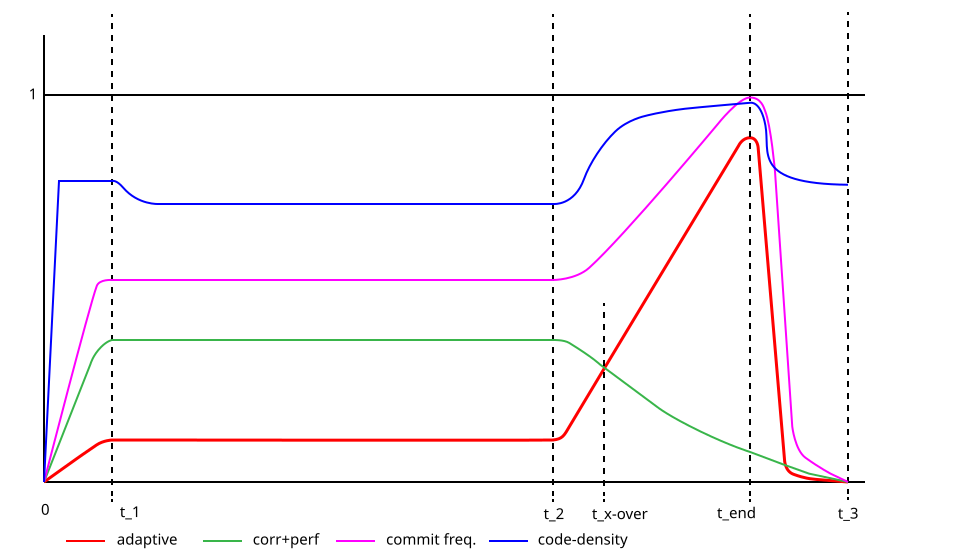

The data file committed next to this chart (first rows):
gold_x; gold_y; brown_x; brown_y; blue_x; blue_y; green_x; green_y; indigo_x; indigo_y; coral_x; coral_y
848; 482; ; ; ; ; 848; 482; 848; 482; 848; 184.7
847; 481.9; ; ; ; ; 847; 481.8; 847.1; 481.6; 847; 184.7
846; 481.8; ; ; ; ; 846; 481.6; 846.2; 481.1; 846; 184.7
845; 481.8; ; ; ; ; 845.1; 481.4; 845.3; 480.7; 845; 184.7
844; 481.7; ; ; ; ; 844.1; 481.2; 844.4; 480.3; 844; 184.7
843; 481.6; ; ; ; ; 843.1; 481; 843.5; 479.8; 843; 184.7
842; 481.5; ; ; ; ; 842.1; 480.7; 842.6; 479.4; 842; 184.6
841; 481.4; ; ; ; ; 841.2; 480.5; 841.7; 479; 841; 184.6
840; 481.4; ; ; ; ; 840.2; 480.3; 840.8; 478.5; 840; 184.6
839; 481.3; ; ; ; ; 839.2; 480.1; 839.9; 478.1; 839; 184.6
838; 481.2; ; ; ; ; 838.2; 479.9; 839; 477.7; 838; 184.5
837; 481.1; ; ; ; ; 837.2; 479.7; 838.1; 477.3; 837; 184.5
836; 481; ; ; ; ; 836.3; 479.5; 837.2; 476.8; 836; 184.5
835; 480.9; ; ; ; ; 835.3; 479.3; 836.3; 476.4; 835; 184.4
834.1; 480.9; ; ; ; ; 834.3; 479.1; 835.4; 476; 834; 184.4
833; 480.8; ; ; ; ; 833.3; 478.9; 834.5; 475.5; 833; 184.3
832.1; 480.7; ; ; ; ; 832.4; 478.6; 833.6; 475.1; 832; 184.3
831.1; 480.6; ; ; ; ; 831.4; 478.4; 832.7; 474.7; 831; 184.2
830.1; 480.5; ; ; ; ; 830.4; 478.2; 831.8; 474.2; 830; 184.1
829.1; 480.5; ; ; ; ; 829.4; 478; 830.9; 473.8; 829; 184.1
828.1; 480.4; ; ; ; ; 828.4; 477.8; 830; 473.3; 828; 184
827.1; 480.3; ; ; ; ; 827.5; 477.6; 829.1; 472.8; 827; 184
826.1; 480.2; ; ; ; ; 826.5; 477.4; 828.2; 472.4; 826; 183.9
825.1; 480.1; ; ; ; ; 825.5; 477.2; 827.4; 471.9; 825; 183.8
824.1; 480.1; ; ; ; ; 824.5; 477; 826.5; 471.4; 824; 183.7
823.1; 480; ; ; ; ; 823.5; 476.7; 825.6; 470.9; 823; 183.6
822.1; 479.9; ; ; ; ; 822.6; 476.5; 824.8; 470.4; 822; 183.6
821.1; 479.8; ; ; ; ; 821.6; 476.3; 823.9; 469.9; 821; 183.5
820.1; 479.7; ; ; ; ; 820.6; 476.1; 823; 469.3; 820; 183.4
819.1; 479.6; ; ; ; ; 819.6; 475.9; 822.2; 468.8; 819; 183.3
818.1; 479.6; ; ; ; ; 818.7; 475.7; 821.3; 468.3; 818.1; 183.2
817.1; 479.5; ; ; ; ; 817.7; 475.5; 820.5; 467.8; 817.1; 183.1
816.1; 479.4; ; ; ; ; 816.7; 475.3; 819.6; 467.3; 816.1; 182.9
815.1; 479.3; ; ; ; ; 815.7; 475.1; 818.8; 466.7; 815.1; 182.8
814.1; 479.2; ; ; ; ; 814.8; 474.9; 817.9; 466.2; 814.1; 182.7
813.1; 479.1; ; ; ; ; 813.8; 474.7; 817.1; 465.7; 813.1; 182.6
812.1; 478.9; ; ; ; ; 812.8; 474.4; 816.3; 465.1; 812.1; 182.4
811.1; 478.8; ; ; ; ; 811.8; 474.2; 815.4; 464.6; 811.1; 182.3
810.2; 478.7; ; ; ; ; 810.9; 474; 814.6; 464; 810.1; 182.1
809.2; 478.6; ; ; ; ; 809.9; 473.8; 813.7; 463.5; 809.1; 182
808.2; 478.4; ; ; ; ; 808.9; 473.6; 812.9; 462.9; 808.1; 181.8
807.2; 478.2; ; ; ; ; 807.9; 473.2; 812.1; 462.4; 807.2; 181.7
806.2; 478; ; ; ; ; 807; 472.9; 811.3; 461.8; 806.2; 181.5
805.2; 477.8; ; ; ; ; 806.1; 472.6; 810.4; 461.2; 805.2; 181.3
804.2; 477.6; ; ; ; ; 805.1; 472.2; 809.6; 460.7; 804.2; 181.1
803.3; 477.4; ; ; ; ; 804.2; 471.9; 808.8; 460.1; 803.2; 180.9
802.3; 477.1; ; ; ; ; 803.2; 471.6; 808; 459.5; 802.3; 180.7
801.3; 476.8; ; ; ; ; 802.3; 471.2; 807.2; 458.9; 801.3; 180.5
800.4; 476.6; ; ; ; ; 801.4; 470.9; 806.3; 458.4; 800.3; 180.3
799.4; 476.3; ; ; ; ; 800.4; 470.6; 805.5; 457.8; 799.3; 180
798.5; 476; ; ; ; ; 799.5; 470.2; 804.7; 457.2; 798.3; 179.8
797.5; 475.7; ; ; ; ; 798.5; 469.9; 804; 456.5; 797.4; 179.6
796.6; 475.4; ; ; ; ; 797.6; 469.6; 803.3; 455.8; 796.4; 179.3
795.6; 475; ; ; ; ; 796.7; 469.2; 802.6; 455.1; 795.5; 179
794.7; 474.7; ; ; ; ; 795.7; 468.9; 802; 454.3; 794.5; 178.7
793.7; 474.4; ; ; ; ; 794.8; 468.5; 801.4; 453.5; 793.5; 178.5
792.8; 474; ; ; ; ; 793.8; 468.2; 800.8; 452.7; 792.6; 178.1
791.9; 473.6; ; ; ; ; 792.9; 467.9; 800.2; 451.8; 791.6; 177.8
791.1; 473.1; ; ; ; ; 791.9; 467.5; 799.7; 451; 790.7; 177.5
790.3; 472.5; ; ; ; ; 791; 467.2; 799.2; 450.1; 789.8; 177.2
... 1,299 more rows
